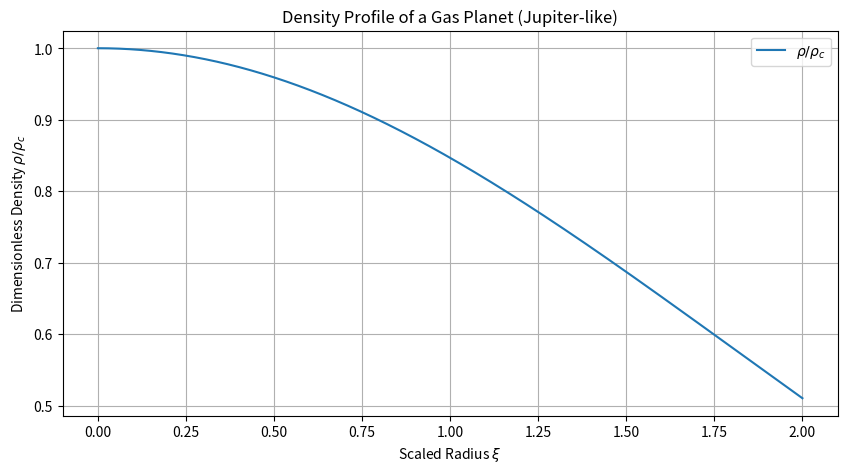
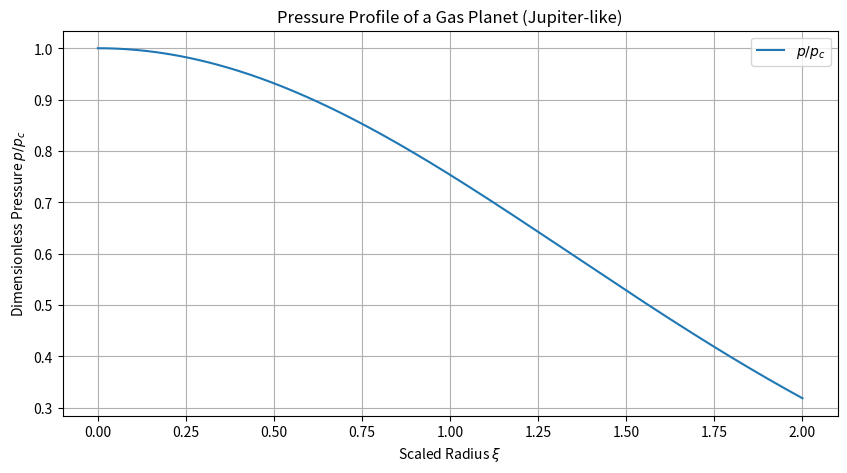

These charts were generated, in order, by the following Python code:
import numpy as np
from scipy.integrate import odeint
import matplotlib.pyplot as plt

# Define the Lane-Emden equation as a system of first-order ODEs
def lane_emden(theta, xi):
    dtheta_dxi = theta[1]
    d2theta_dxi2 = -2 * theta[1] / xi - theta[0]**n
    return [dtheta_dxi, d2theta_dxi2]

# Parameters for Jupiter
n = 1.7  # Polytropic index (for an ideal monoatomic gas, n = 3/2)
xi_max = 2.0  # Maximum scaled radius (adjust as needed)

# Initial conditions
theta0 = 1.0
dtheta0_dxi = 0.0
initial_conditions = [theta0, dtheta0_dxi]

# Generate the scaled radius values
xi_values = np.linspace(1e-6, xi_max, 1000)

# Solve the Lane-Emden equation
theta_solution = odeint(lane_emden, initial_conditions, xi_values)

# Extract the dimensionless density (rho/rho_c) and pressure (p/p_c)
rho_over_rho_c = theta_solution[:, 0]
p_over_p_c = theta_solution[:, 0]**n

# Plot the density profile
plt.figure(figsize=(10, 5))
plt.plot(xi_values, rho_over_rho_c, label=r'$\rho/\rho_c$')
plt.xlabel(r'Scaled Radius $\xi$')
plt.ylabel(r'Dimensionless Density $\rho/\rho_c$')
plt.title('Density Profile of a Gas Planet (Jupiter-like)')
plt.grid()
plt.legend()
plt.show()

# Plot the pressure profile
plt.figure(figsize=(10, 5))
plt.plot(xi_values, p_over_p_c, label=r'$p/p_c$')
plt.xlabel(r'Scaled Radius $\xi$')
plt.ylabel(r'Dimensionless Pressure $p/p_c$')
plt.title('Pressure Profile of a Gas Planet (Jupiter-like)')
plt.grid()
plt.legend()
plt.show()

